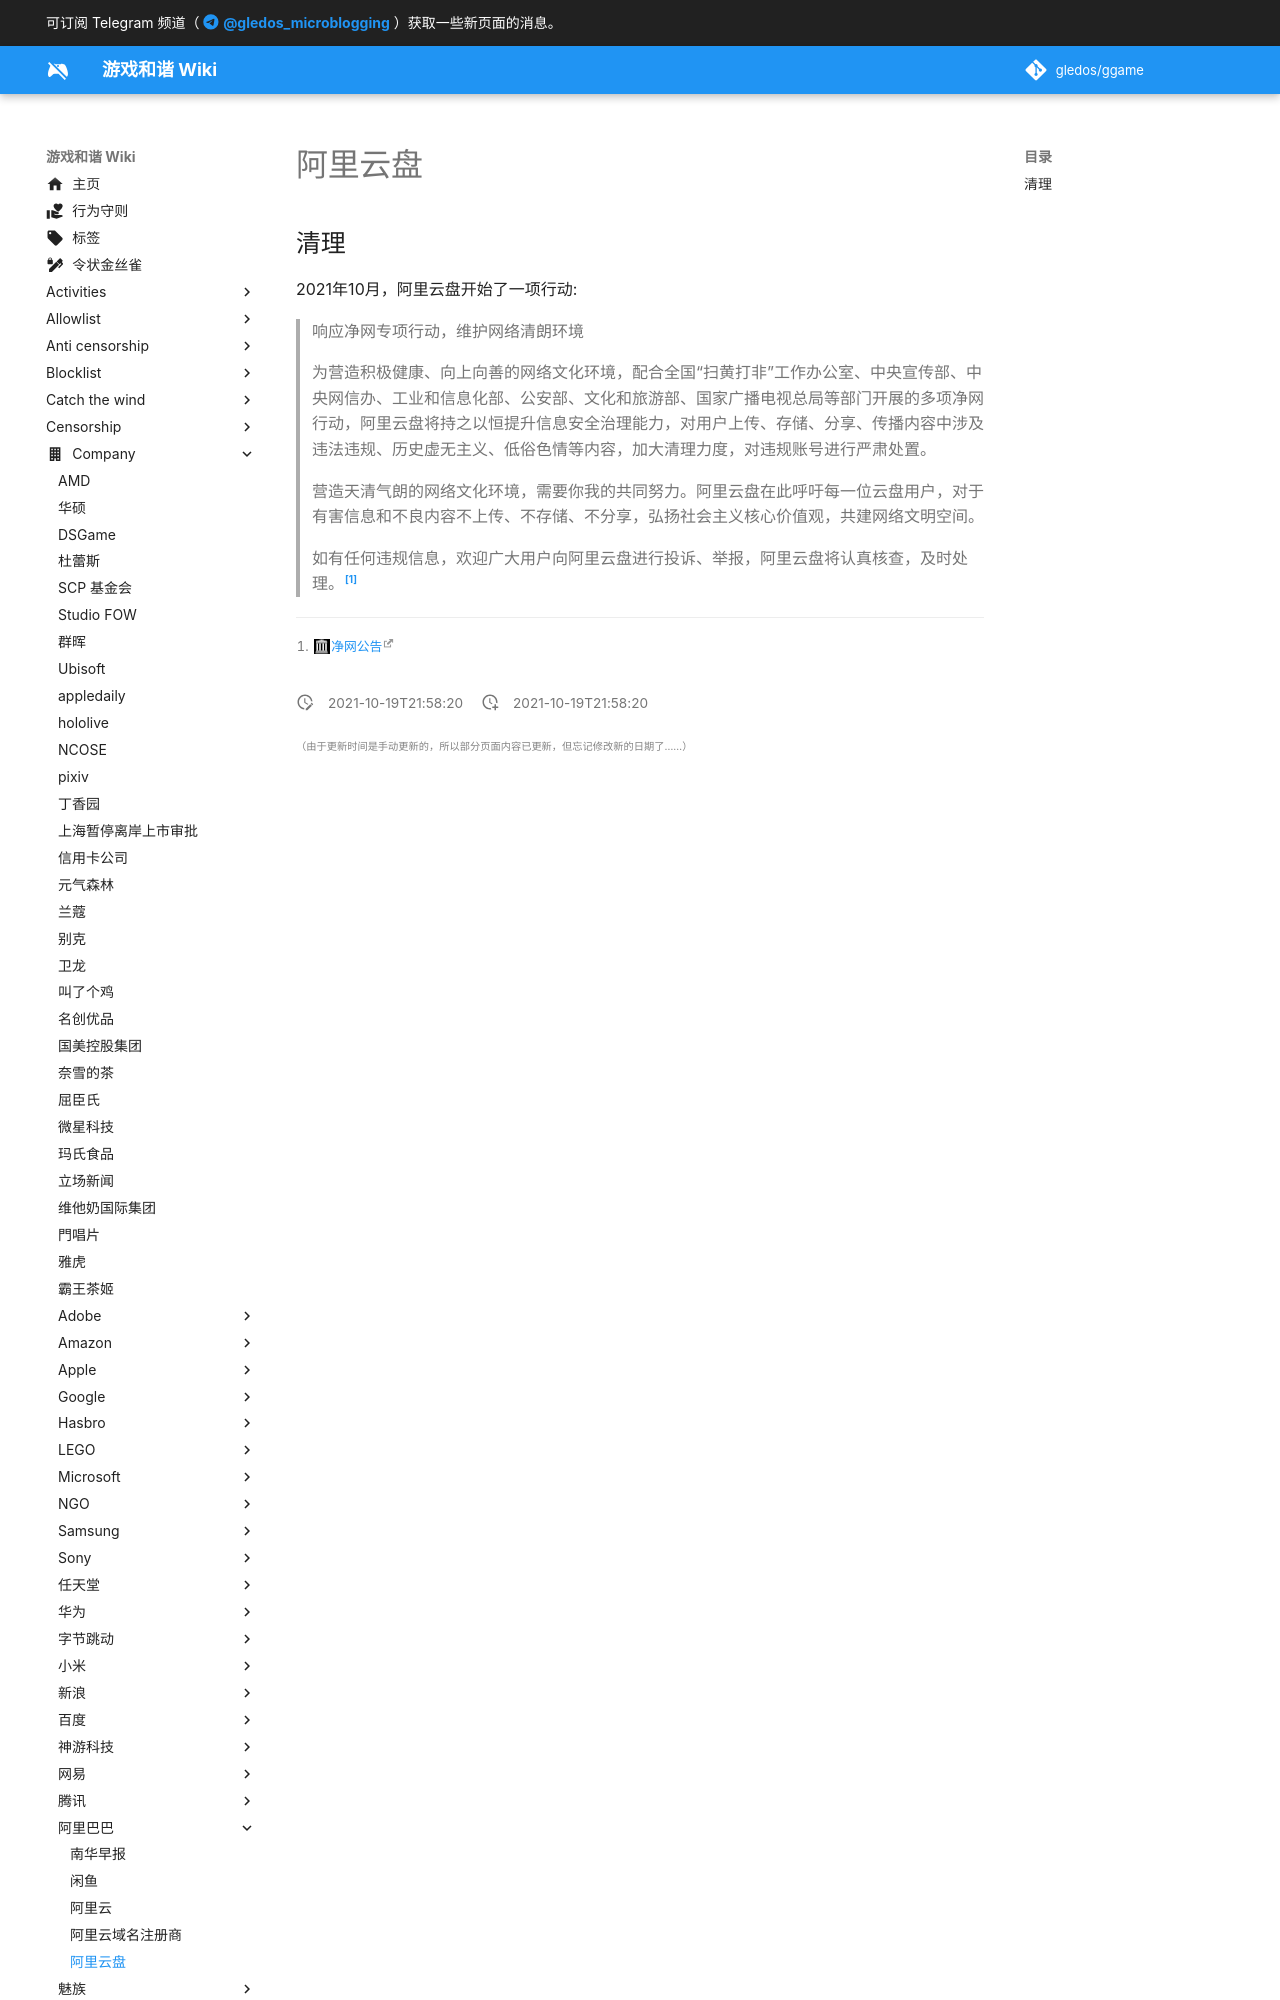

repository: gledos/ggame · page: company/阿里巴巴/阿里云盘.html · generator: mkdocs

---
title: 阿里云盘
description:
published: true
date: "2021-10-19T21:58:20"
特殊标签标记: #无标签
editor: markdown
dateCreated: "2021-10-19T21:58:20"
---

## 清理

2021年10月，阿里云盘开始了一项行动:

> 响应净网专项行动，维护网络清朗环境
>
> 为营造积极健康、向上向善的网络文化环境，配合全国“扫黄打非”工作办公室、中央宣传部、中央网信办、工业和信息化部、公安部、文化和旅游部、国家广播电视总局等部门开展的多项净网行动，阿里云盘将持之以恒提升信息安全治理能力，对用户上传、存储、分享、传播内容中涉及违法违规、历史虚无主义、低俗色情等内容，加大清理力度，对违规账号进行严肃处置。
>
> 营造天清气朗的网络文化环境，需要你我的共同努力。阿里云盘在此呼吁每一位云盘用户，对于有害信息和不良内容不上传、不存储、不分享，弘扬社会主义核心价值观，共建网络文明空间。
>
> 如有任何违规信息，欢迎广大用户向阿里云盘
